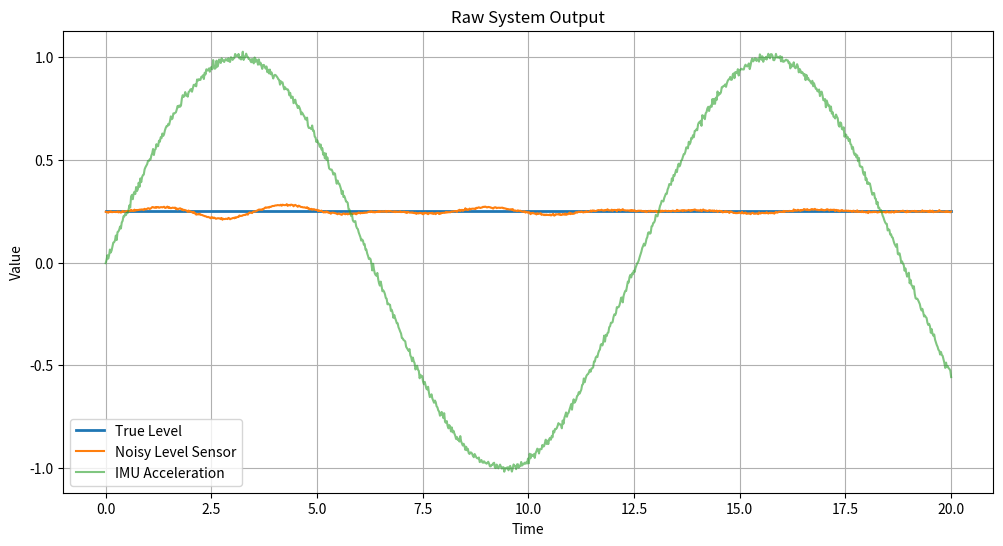

Write the Python code that produced this figure.
import numpy as np
import matplotlib.pyplot as plt

# Simulation
t = np.linspace(0, 20, 1000)
true_level = 0.25
acc = np.sin(0.5 * t)

A = 0.05
omega = 2
sloshing = A * np.sin(omega * t) * np.exp(-0.1 * t) * acc

noise = np.random.normal(0, 0.002, size=len(t))
measured_level = true_level + sloshing + noise

delay = 20
measured_level = np.roll(measured_level, delay)

imu_acc = acc + np.random.normal(0, 0.01, size=len(t))

# Plot
plt.figure(figsize=(12,6))
plt.plot(t, true_level*np.ones_like(t), label="True Level", linewidth=2)
plt.plot(t, measured_level, label="Noisy Level Sensor")
plt.plot(t, imu_acc, label="IMU Acceleration", alpha=0.6)

plt.title("Raw System Output")
plt.xlabel("Time")
plt.ylabel("Value")
plt.legend()
plt.grid()
plt.show()
